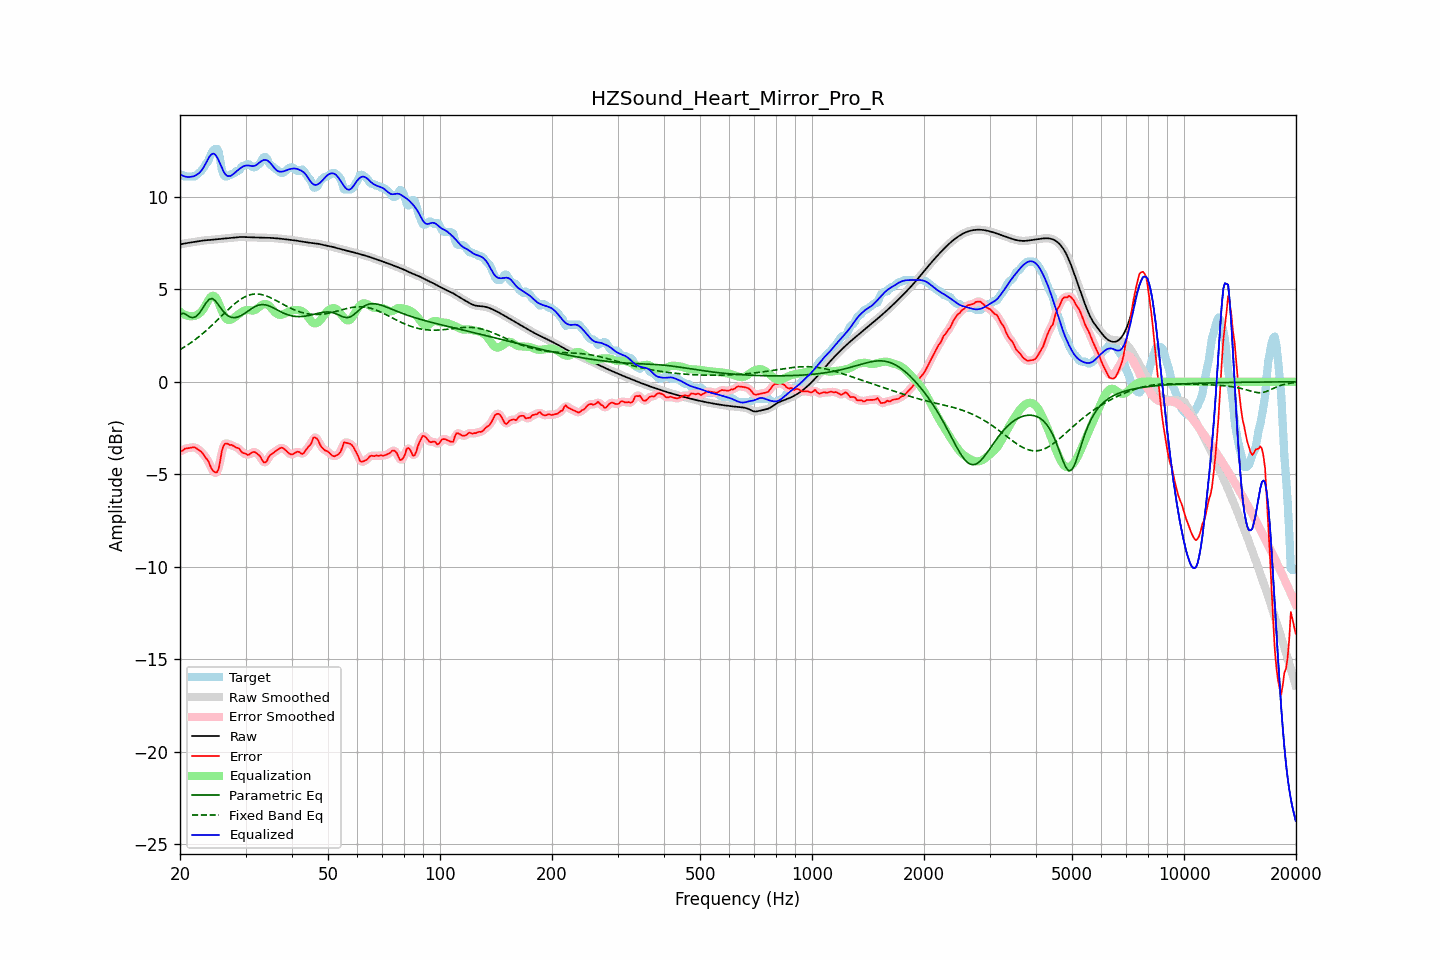

Data behind this chart, as committed beside it:
frequency, raw, error, smoothed, error_smoothed, equalization, parametric_eq, fixed_band_eq, equalized_raw, equalized_smoothed, target
20.00, 7.42, -3.73, 7.42, -3.76, 3.79, 3.65, 1.74, 11.21, 11.21, 11.16
20.20, 7.44, -3.75, 7.44, -3.71, 3.72, 3.68, 1.79, 11.16, 11.16, 11.19
20.40, 7.46, -3.70, 7.46, -3.68, 3.66, 3.71, 1.84, 11.13, 11.12, 11.16
20.61, 7.48, -3.61, 7.48, -3.64, 3.62, 3.66, 1.90, 11.10, 11.10, 11.09
20.81, 7.49, -3.60, 7.49, -3.60, 3.58, 3.62, 1.95, 11.08, 11.08, 11.09
21.02, 7.51, -3.58, 7.51, -3.58, 3.56, 3.56, 2.01, 11.07, 11.07, 11.09
21.23, 7.52, -3.57, 7.52, -3.57, 3.55, 3.51, 2.07, 11.07, 11.07, 11.09
21.44, 7.53, -3.56, 7.53, -3.55, 3.55, 3.49, 2.13, 11.08, 11.08, 11.09
21.66, 7.55, -3.54, 7.55, -3.54, 3.55, 3.47, 2.19, 11.09, 11.09, 11.09
21.87, 7.56, -3.53, 7.56, -3.55, 3.56, 3.50, 2.25, 11.12, 11.12, 11.09
22.09, 7.57, -3.58, 7.57, -3.58, 3.59, 3.53, 2.32, 11.17, 11.17, 11.15
22.31, 7.59, -3.64, 7.59, -3.63, 3.63, 3.61, 2.38, 11.22, 11.22, 11.23
22.54, 7.60, -3.70, 7.60, -3.70, 3.69, 3.70, 2.45, 11.29, 11.29, 11.30
22.76, 7.62, -3.76, 7.62, -3.77, 3.76, 3.83, 2.52, 11.38, 11.38, 11.38
22.99, 7.63, -3.86, 7.63, -3.86, 3.86, 3.96, 2.60, 11.49, 11.49, 11.49
23.22, 7.64, -3.96, 7.64, -3.97, 3.99, 4.10, 2.67, 11.63, 11.63, 11.60
23.45, 7.65, -4.11, 7.65, -4.08, 4.15, 4.24, 2.75, 11.80, 11.80, 11.76
23.69, 7.66, -4.20, 7.66, -4.22, 4.31, 4.35, 2.82, 11.97, 11.97, 11.85
23.92, 7.66, -4.35, 7.66, -4.39, 4.46, 4.45, 2.90, 12.12, 12.12, 12.01
24.16, 7.67, -4.58, 7.67, -4.56, 4.57, 4.48, 2.98, 12.24, 12.24, 12.25
24.40, 7.68, -4.75, 7.68, -4.73, 4.64, 4.50, 3.06, 12.32, 12.32, 12.43
24.65, 7.68, -4.84, 7.68, -4.86, 4.65, 4.44, 3.15, 12.33, 12.33, 12.53
24.89, 7.69, -4.90, 7.69, -4.92, 4.58, 4.38, 3.23, 12.27, 12.27, 12.59
25.14, 7.70, -4.89, 7.70, -4.87, 4.45, 4.27, 3.31, 12.15, 12.15, 12.59
25.39, 7.71, -4.72, 7.71, -4.63, 4.27, 4.15, 3.40, 11.98, 11.98, 12.43
25.65, 7.72, -4.27, 7.72, -4.25, 4.06, 4.03, 3.48, 11.78, 11.78, 11.99
25.91, 7.73, -3.75, 7.73, -3.83, 3.84, 3.91, 3.57, 11.57, 11.57, 11.48
26.16, 7.74, -3.47, 7.74, -3.50, 3.65, 3.80, 3.65, 11.39, 11.38, 11.21
26.43, 7.75, -3.34, 7.75, -3.34, 3.49, 3.70, 3.74, 11.24, 11.24, 11.09
26.69, 7.76, -3.33, 7.76, -3.33, 3.39, 3.62, 3.82, 11.15, 11.15, 11.09
26.96, 7.77, -3.36, 7.77, -3.35, 3.35, 3.55, 3.91, 11.11, 11.11, 11.13
27.23, 7.78, -3.42, 7.78, -3.39, 3.34, 3.51, 3.99, 11.12, 11.12, 11.19
27.50, 7.78, -3.41, 7.78, -3.42, 3.37, 3.48, 4.07, 11.15, 11.15, 11.19
27.77, 7.79, -3.45, 7.79, -3.46, 3.42, 3.47, 4.14, 11.21, 11.21, 11.25
28.05, 7.80, -3.50, 7.80, -3.50, 3.49, 3.47, 4.22, 11.29, 11.29, 11.30
28.33, 7.81, -3.56, 7.81, -3.54, 3.55, 3.48, 4.29, 11.36, 11.36, 11.37
28.62, 7.82, -3.57, 7.82, -3.59, 3.62, 3.50, 4.35, 11.43, 11.43, 11.39
28.90, 7.82, -3.62, 7.82, -3.66, 3.68, 3.54, 4.42, 11.50, 11.50, 11.44
29.19, 7.82, -3.76, 7.82, -3.74, 3.75, 3.58, 4.47, 11.57, 11.57, 11.59
29.48, 7.82, -3.84, 7.82, -3.82, 3.80, 3.63, 4.53, 11.63, 11.63, 11.66
29.78, 7.82, -3.87, 7.82, -3.88, 3.84, 3.68, 4.58, 11.66, 11.66, 11.69
30.08, 7.82, -3.89, 7.82, -3.91, 3.87, 3.74, 4.62, 11.69, 11.69, 11.71
30.38, 7.81, -3.95, 7.81, -3.93, 3.88, 3.80, 4.66, 11.69, 11.69, 11.77
30.68, 7.81, -3.94, 7.81, -3.92, 3.87, 3.86, 4.68, 11.68, 11.68, 11.75
30.99, 7.80, -3.87, 7.81, -3.87, 3.86, 3.92, 4.71, 11.67, 11.67, 11.67
31.30, 7.80, -3.81, 7.80, -3.82, 3.85, 3.98, 4.73, 11.65, 11.65, 11.61
31.61, 7.80, -3.79, 7.80, -3.80, 3.86, 4.03, 4.74, 11.66, 11.66, 11.59
31.93, 7.80, -3.82, 7.80, -3.82, 3.90, 4.08, 4.74, 11.69, 11.69, 11.62
32.24, 7.79, -3.89, 7.79, -3.87, 3.96, 4.12, 4.75, 11.75, 11.75, 11.68
32.57, 7.79, -3.95, 7.79, -3.96, 4.03, 4.14, 4.74, 11.82, 11.82, 11.74
32.89, 7.79, -4.05, 7.79, -4.08, 4.10, 4.17, 4.73, 11.89, 11.89, 11.84
33.22, 7.79, -4.21, 7.79, -4.21, 4.16, 4.17, 4.71, 11.94, 11.94, 12.00
33.55, 7.79, -4.35, 7.79, -4.33, 4.20, 4.17, 4.69, 11.98, 11.98, 12.13
33.89, 7.78, -4.37, 7.78, -4.35, 4.21, 4.16, 4.66, 11.99, 11.99, 12.15
34.23, 7.78, -4.29, 7.78, -4.26, 4.19, 4.14, 4.63, 11.97, 11.97, 12.07
34.57, 7.78, -4.09, 7.78, -4.12, 4.14, 4.11, 4.59, 11.92, 11.92, 11.87
34.92, 7.78, -3.97, 7.78, -3.99, 4.06, 4.08, 4.56, 11.84, 11.84, 11.75
35.27, 7.77, -3.90, 7.77, -3.89, 3.97, 4.04, 4.52, 11.74, 11.74, 11.68
35.62, 7.77, -3.84, 7.77, -3.83, 3.86, 4.00, 4.47, 11.63, 11.63, 11.61
35.97, 7.76, -3.78, 7.76, -3.78, 3.76, 3.95, 4.43, 11.52, 11.52, 11.54
... 635 more rows
